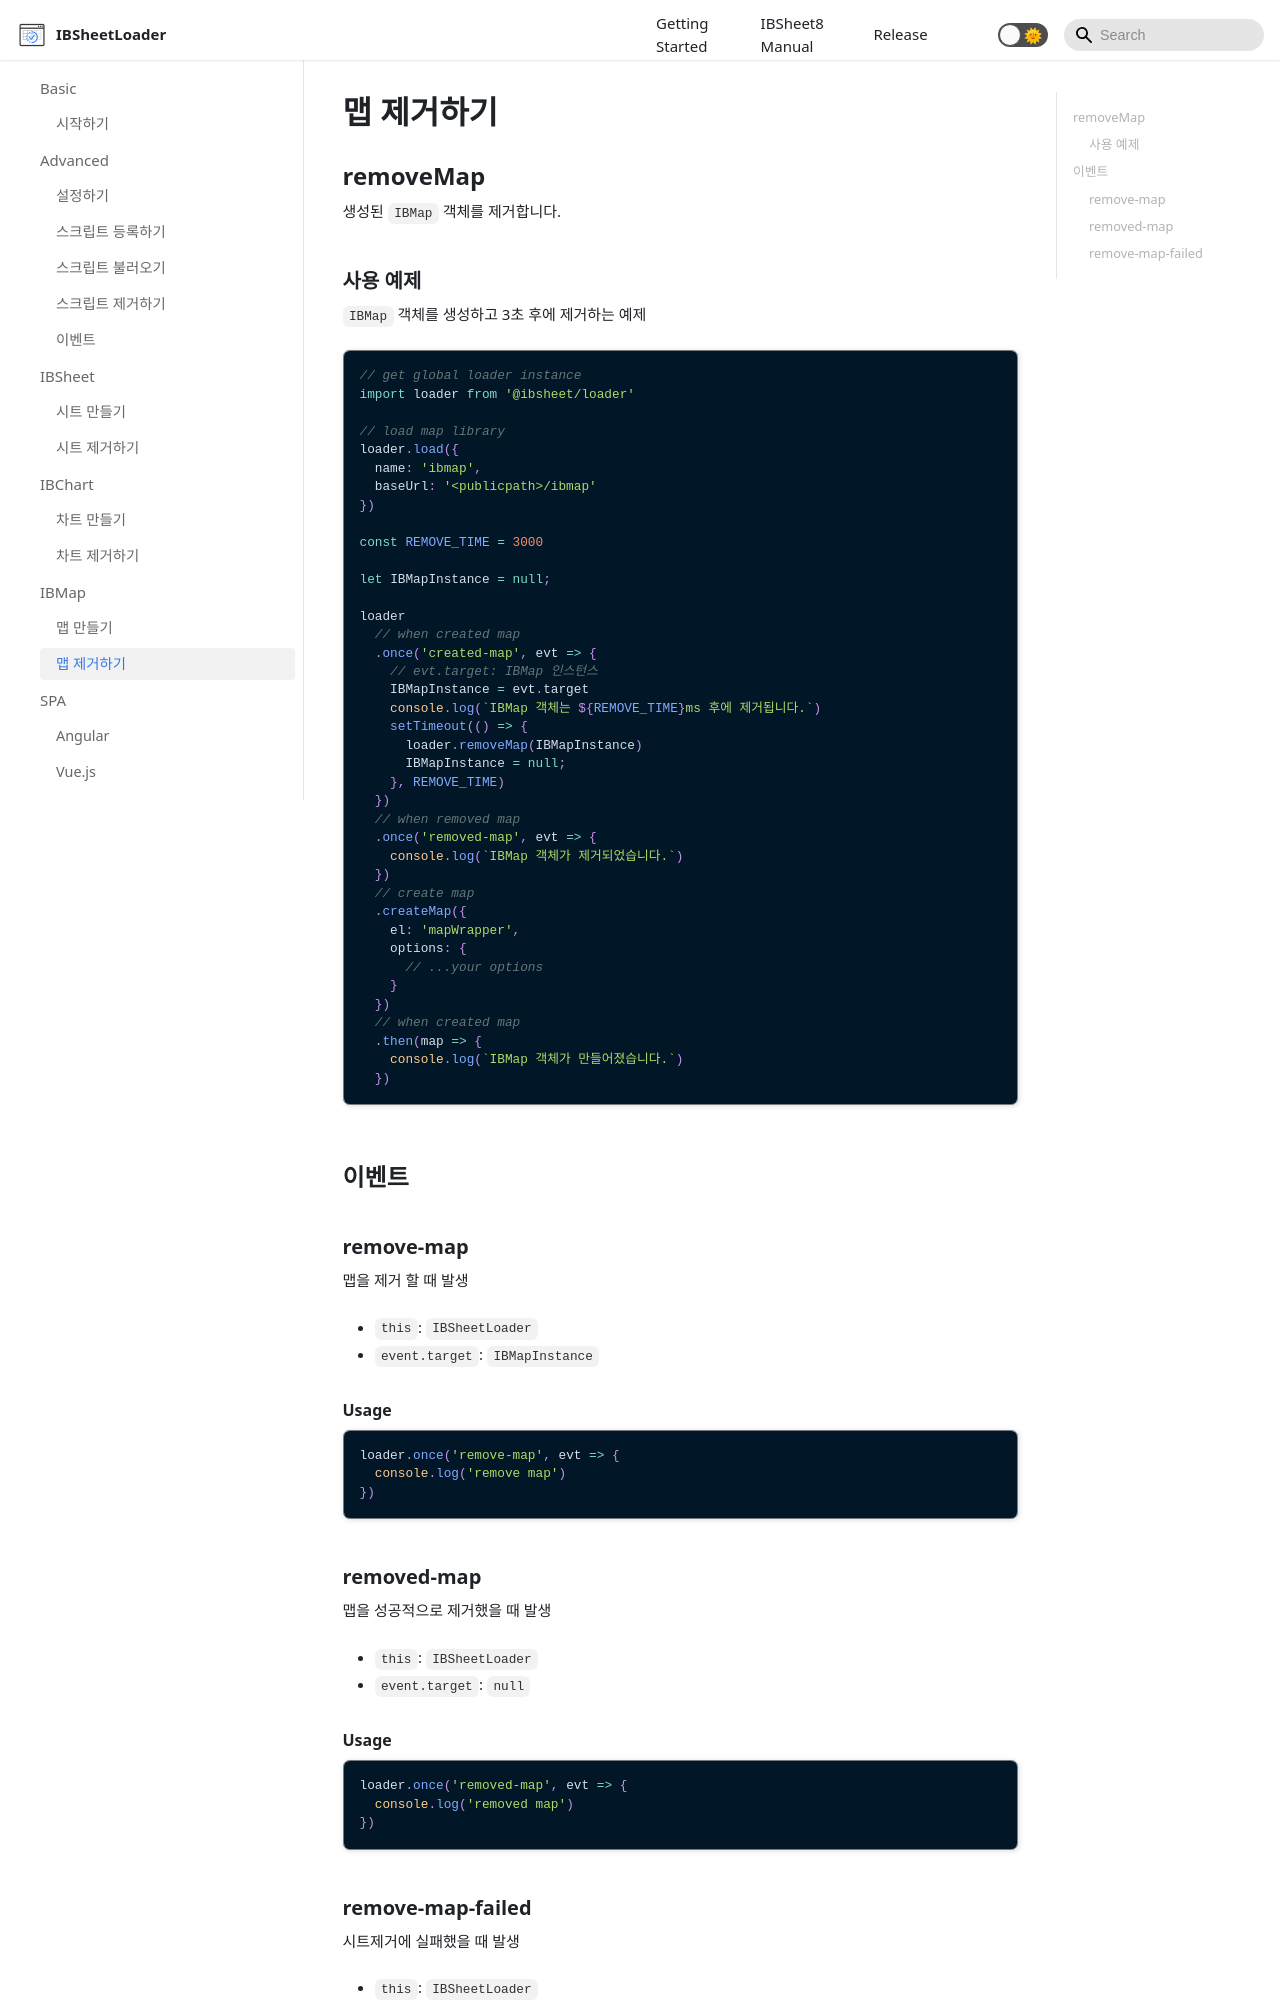

repository: ibsheet/loader-manual · page: docs/ibmap/remove-map/index.html · generator: docusaurus

---
id: remove-map
title: 맵 제거하기
sidebar_label: 맵 제거하기
---

## removeMap

생성된 `IBMap` 객체를 제거합니다.

### 사용 예제

`IBMap` 객체를 생성하고 3초 후에 제거하는 예제

```js
// get global loader instance
import loader from '@ibsheet/loader'

// load map library
loader.load({
  name: 'ibmap',
  baseUrl: '<publicpath>/ibmap'
})

const REMOVE_TIME = 3000

let IBMapInstance = null;

loader
  // when created map
  .once('created-map', evt => {
    // evt.target: IBMap 인스턴스
    IBMapInstance = evt.target
    console.log(`IBMap 객체는 ${REMOVE_TIME}ms 후에 제거됩니다.`)
    setTimeout(() => {
      loader.removeMap(IBMapInstance)
      IBMapInstance = null;
    }, REMOVE_TIME)
  })
  // when removed map
  .once('removed-map', evt => {
    console.log(`IBMap 객체가 제거되었습니다.`)
  })
  // create map
  .createMap({
    el: 'mapWrapper',
    options: {
      // ...your options
    }
  })
  // when created map
  .then(map => {
    console.log(`IBMap 객체가 만들어졌습니다.`)
  })
```

## 이벤트

### remove-map

맵을 제거 할 때 발생

* `this`: `IBSheetLoader`
* `event.target`: `IBMapInstance`

#### Usage

```js
loader.once('remove-map', evt => {
  console.log('remove map')
})
```

### removed-map

맵을 성공적으로 제거했을 때 발생

* `this`: `IBSheetLoader`
* `event.target`: `null`
